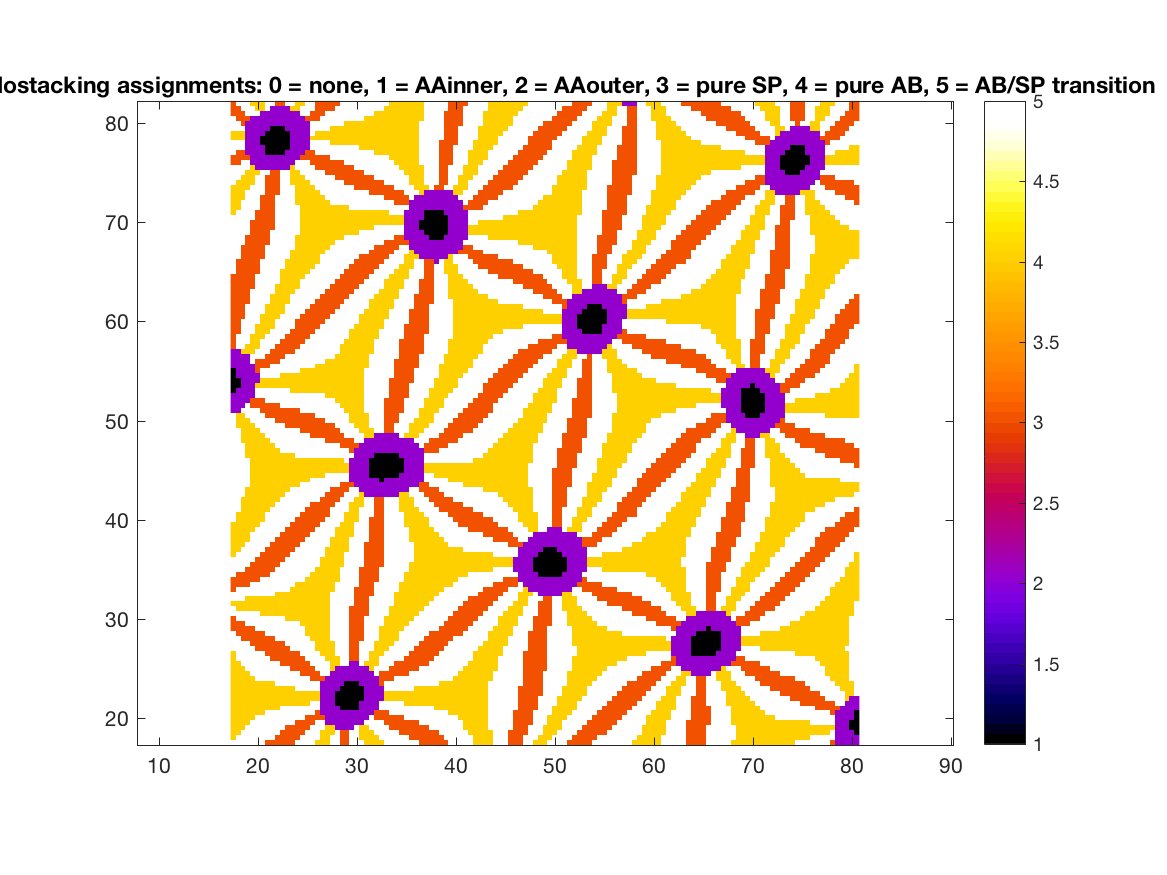

The file beside this chart, header and first rows:
5, 5, 5, 5, 5, 5, 5, 3, 3, 3, 3, 3, 3, 5, 5, 5, 5, 4, 4, 4, 5, 5, 3, 3
4, 5, 5, 5, 5, 5, 5, 5, 5, 3, 3, 3, 3, 3, 5, 5, 5, 5, 4, 4, 5, 5, 3, 3
4, 4, 5, 5, 5, 5, 5, 5, 5, 5, 3, 3, 3, 3, 3, 5, 5, 5, 4, 4, 4, 5, 3, 3
4, 4, 4, 5, 5, 5, 5, 5, 5, 5, 5, 3, 3, 3, 3, 3, 5, 5, 5, 4, 4, 2, 2, 2
4, 4, 4, 4, 5, 5, 5, 5, 5, 5, 5, 5, 5, 3, 3, 3, 3, 5, 5, 2, 2, 2, 2, 2
4, 4, 4, 4, 4, 5, 5, 5, 5, 5, 5, 5, 5, 5, 5, 3, 3, 3, 3, 2, 2, 2, 2, 2
4, 4, 4, 4, 4, 4, 4, 5, 5, 5, 5, 5, 5, 5, 5, 5, 5, 3, 2, 2, 2, 2, 2, 2
4, 4, 4, 4, 4, 4, 4, 4, 4, 4, 5, 5, 5, 5, 5, 5, 5, 5, 2, 2, 2, 2, 1, 1
4, 4, 4, 4, 4, 4, 4, 4, 4, 4, 4, 4, 4, 4, 4, 4, 5, 5, 2, 2, 2, 1, 1, 1
4, 4, 4, 4, 4, 4, 4, 4, 4, 4, 4, 4, 4, 4, 4, 4, 4, 4, 2, 2, 2, 1, 1, 1
4, 4, 4, 4, 4, 4, 4, 4, 4, 4, 4, 4, 4, 4, 4, 4, 4, 4, 2, 2, 2, 1, 1, 1
4, 4, 4, 4, 4, 4, 4, 4, 4, 4, 4, 4, 4, 5, 5, 5, 5, 5, 2, 2, 2, 2, 1, 1
4, 4, 4, 4, 4, 4, 4, 4, 4, 5, 5, 5, 5, 5, 5, 5, 5, 5, 2, 2, 2, 2, 2, 1
4, 4, 4, 4, 4, 5, 5, 5, 5, 5, 5, 5, 5, 5, 5, 5, 3, 3, 3, 2, 2, 2, 2, 2
4, 4, 4, 4, 5, 5, 5, 5, 5, 5, 5, 5, 5, 5, 3, 3, 3, 3, 5, 5, 2, 2, 2, 2
4, 4, 4, 5, 5, 5, 5, 5, 5, 5, 5, 5, 3, 3, 3, 3, 3, 5, 5, 5, 4, 2, 2, 2
4, 4, 5, 5, 5, 5, 5, 5, 5, 5, 3, 3, 3, 3, 3, 3, 5, 5, 5, 5, 4, 4, 5, 5
4, 5, 5, 5, 5, 5, 5, 5, 3, 3, 3, 3, 3, 3, 3, 5, 5, 5, 5, 4, 4, 4, 5, 5
4, 5, 5, 5, 5, 5, 5, 3, 3, 3, 3, 3, 3, 3, 5, 5, 5, 5, 4, 4, 4, 5, 5, 5
5, 5, 5, 5, 5, 3, 3, 3, 3, 3, 3, 3, 5, 5, 5, 5, 5, 4, 4, 4, 4, 5, 5, 5
5, 5, 5, 5, 3, 3, 3, 3, 3, 3, 3, 5, 5, 5, 5, 5, 5, 4, 4, 4, 4, 5, 5, 5
5, 5, 3, 3, 3, 3, 3, 3, 3, 5, 5, 5, 5, 5, 5, 5, 4, 4, 4, 4, 5, 5, 5, 5
5, 3, 3, 3, 3, 3, 3, 5, 5, 5, 5, 5, 5, 5, 5, 4, 4, 4, 4, 4, 5, 5, 5, 5
3, 3, 3, 3, 3, 5, 5, 5, 5, 5, 5, 5, 5, 5, 5, 4, 4, 4, 4, 4, 5, 5, 5, 5
3, 3, 3, 5, 5, 5, 5, 5, 5, 5, 5, 5, 5, 5, 4, 4, 4, 4, 4, 4, 5, 5, 5, 5
3, 5, 5, 5, 5, 5, 5, 5, 5, 5, 5, 4, 4, 4, 4, 4, 4, 4, 4, 4, 5, 5, 5, 5
5, 5, 5, 5, 5, 5, 4, 4, 4, 4, 4, 4, 4, 4, 4, 4, 4, 4, 4, 4, 5, 5, 5, 5
5, 4, 4, 4, 4, 4, 4, 4, 4, 4, 4, 4, 4, 4, 4, 4, 4, 4, 4, 4, 5, 5, 5, 5
4, 4, 4, 4, 4, 4, 4, 4, 4, 4, 4, 4, 4, 4, 4, 4, 4, 4, 4, 4, 5, 5, 5, 5
5, 5, 5, 4, 4, 4, 4, 4, 4, 4, 4, 4, 4, 4, 4, 4, 4, 4, 4, 4, 5, 5, 5, 5
5, 5, 5, 5, 5, 5, 5, 5, 5, 4, 4, 4, 4, 4, 4, 4, 4, 4, 4, 4, 5, 5, 5, 5
3, 5, 5, 5, 5, 5, 5, 5, 5, 5, 5, 5, 4, 4, 4, 4, 4, 4, 4, 4, 4, 5, 5, 5
3, 3, 3, 3, 5, 5, 5, 5, 5, 5, 5, 5, 5, 4, 4, 4, 4, 4, 4, 4, 4, 5, 5, 5
3, 3, 3, 3, 3, 3, 5, 5, 5, 5, 5, 5, 5, 5, 5, 4, 4, 4, 4, 4, 4, 4, 5, 5
5, 3, 3, 3, 3, 3, 3, 3, 5, 5, 5, 5, 5, 5, 5, 5, 4, 4, 4, 4, 4, 4, 5, 5
5, 5, 5, 3, 3, 3, 3, 3, 3, 5, 5, 5, 5, 5, 5, 5, 5, 4, 4, 4, 4, 4, 5, 5
5, 5, 5, 5, 3, 3, 3, 3, 3, 3, 5, 5, 5, 5, 5, 5, 5, 5, 4, 4, 4, 4, 4, 5
5, 5, 5, 5, 5, 3, 3, 3, 3, 3, 3, 5, 5, 5, 5, 5, 5, 5, 4, 4, 4, 4, 4, 5
4, 5, 5, 5, 5, 5, 3, 3, 3, 3, 3, 3, 5, 5, 5, 5, 5, 5, 5, 4, 4, 4, 4, 5
4, 4, 5, 5, 5, 5, 5, 3, 3, 3, 3, 3, 3, 5, 5, 5, 5, 5, 5, 4, 4, 4, 4, 4
4, 4, 4, 5, 5, 5, 5, 5, 3, 3, 3, 3, 3, 3, 5, 5, 5, 5, 5, 5, 4, 4, 4, 4
4, 4, 4, 4, 5, 5, 5, 5, 5, 3, 3, 3, 3, 3, 3, 5, 5, 5, 5, 5, 4, 4, 4, 4
4, 4, 4, 4, 5, 5, 5, 5, 5, 5, 3, 3, 3, 3, 3, 3, 5, 5, 5, 5, 5, 4, 4, 4
4, 4, 4, 4, 4, 5, 5, 5, 5, 5, 5, 3, 3, 3, 3, 3, 3, 5, 5, 5, 5, 4, 4, 4
4, 4, 4, 4, 4, 4, 5, 5, 5, 5, 5, 5, 3, 3, 3, 3, 3, 3, 5, 5, 5, 5, 4, 4
5, 4, 4, 4, 4, 4, 4, 5, 5, 5, 5, 5, 5, 3, 3, 3, 3, 3, 3, 5, 5, 5, 5, 4
5, 4, 4, 4, 4, 4, 4, 5, 5, 5, 5, 5, 5, 5, 3, 3, 3, 3, 3, 3, 5, 5, 5, 4
5, 5, 4, 4, 4, 4, 4, 4, 5, 5, 5, 5, 5, 5, 5, 3, 3, 3, 3, 3, 5, 5, 5, 5
5, 5, 4, 4, 4, 4, 4, 4, 4, 5, 5, 5, 5, 5, 5, 5, 3, 3, 3, 3, 3, 5, 5, 5
5, 5, 4, 4, 4, 4, 4, 4, 4, 4, 5, 5, 5, 5, 5, 5, 5, 5, 3, 3, 3, 3, 5, 5
5, 5, 5, 4, 4, 4, 4, 4, 4, 4, 4, 5, 5, 5, 5, 5, 5, 5, 5, 3, 3, 3, 3, 5
5, 5, 5, 4, 4, 4, 4, 4, 4, 4, 4, 4, 5, 5, 5, 5, 5, 5, 5, 5, 3, 3, 3, 3
5, 5, 5, 5, 4, 4, 4, 4, 4, 4, 4, 4, 4, 4, 5, 5, 5, 5, 5, 5, 5, 5, 3, 3
5, 5, 5, 5, 4, 4, 4, 4, 4, 4, 4, 4, 4, 4, 4, 4, 5, 5, 5, 5, 5, 5, 5, 5
5, 5, 5, 5, 4, 4, 4, 4, 4, 4, 4, 4, 4, 4, 4, 4, 4, 4, 4, 5, 5, 5, 5, 5
5, 5, 5, 5, 4, 4, 4, 4, 4, 4, 4, 4, 4, 4, 4, 4, 4, 4, 4, 4, 4, 4, 4, 4
5, 5, 5, 5, 4, 4, 4, 4, 4, 4, 4, 4, 4, 4, 4, 4, 4, 4, 4, 4, 4, 4, 4, 4
5, 5, 5, 5, 4, 4, 4, 4, 4, 4, 4, 4, 4, 4, 4, 4, 4, 4, 4, 4, 4, 4, 4, 5
5, 5, 5, 4, 4, 4, 4, 4, 4, 4, 4, 4, 4, 5, 5, 5, 5, 5, 5, 5, 5, 5, 5, 5
5, 5, 5, 4, 4, 4, 4, 4, 4, 4, 5, 5, 5, 5, 5, 5, 5, 5, 5, 5, 5, 5, 5, 5
5, 5, 5, 4, 4, 4, 4, 4, 4, 5, 5, 5, 5, 5, 5, 5, 5, 5, 5, 5, 5, 5, 3, 3
... 69 more rows
